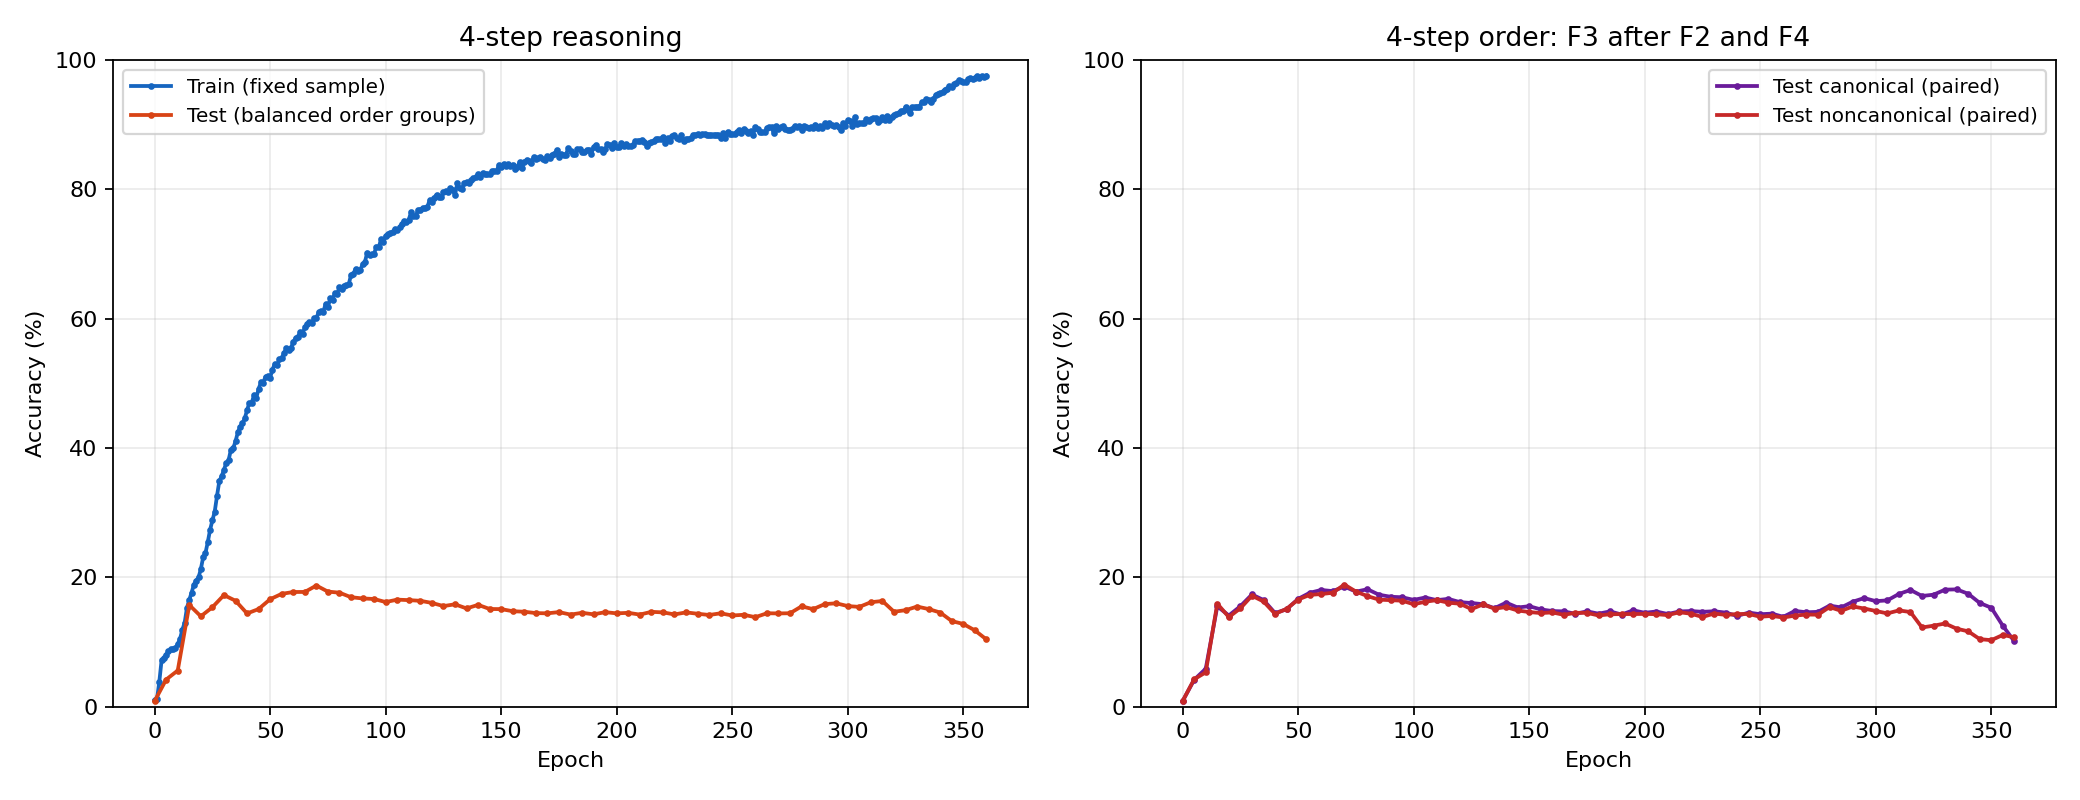

Values plotted in this chart, from the file beside it:
epoch, train_correct, train_n, train_accuracy, test_correct, test_n, test_accuracy, test_canonical_correct, test_canonical_n, test_canonical_accuracy, test_noncanonical_correct, test_noncanonical_n, test_noncanonical_accuracy, train_loss, learning_rate, elapsed_hours
0, 100, 10000, 0.01, 176, 20000, 0.0088, 88, 10000, 0.0088, 88, 10000, 0.0088, , 0, 6.362
1, 114, 10000, 0.0114, , , , , , , , , , 4.464, 5e-06, 6.896
2, 379, 10000, 0.0379, , , , , , , , , , 4.279, 1e-05, 7.3
3, 716, 10000, 0.0716, , , , , , , , , , 4.067, 1.5000000000000002e-05, 7.705
4, 754, 10000, 0.0754, , , , , , , , , , 3.582, 2e-05, 8.111
5, 806, 10000, 0.0806, 842, 20000, 0.0421, 417, 10000, 0.0417, 425, 10000, 0.0425, 2.948, 2.5e-05, 8.516
6, 857, 10000, 0.0857, , , , , , , , , , 2.733, 3.0000000000000004e-05, 8.923
7, 887, 10000, 0.0887, , , , , , , , , , 2.689, 3.5e-05, 9.328
8, 886, 10000, 0.0886, , , , , , , , , , 2.67, 4e-05, 9.733
9, 909, 10000, 0.0909, , , , , , , , , , 2.656, 4.5e-05, 10.14
10, 969, 10000, 0.0969, 1120, 20000, 0.056, 588, 10000, 0.0588, 532, 10000, 0.0532, 2.643, 5e-05, 10.54
11, 1050, 10000, 0.105, , , , , , , , , , 2.613, 5.5e-05, 10.95
12, 1192, 10000, 0.1192, , , , , , , , , , 2.557, 6.000000000000001e-05, 11.35
13, 1299, 10000, 0.1299, , , , , , , , , , 2.505, 6.500000000000001e-05, 11.76
14, 1532, 10000, 0.1532, , , , , , , , , , 2.46, 7e-05, 12.16
15, 1653, 10000, 0.1653, 3145, 20000, 0.1573, 1552, 10000, 0.1552, 1593, 10000, 0.1593, 2.419, 7.5e-05, 12.57
16, 1765, 10000, 0.1765, , , , , , , , , , 2.38, 8e-05, 12.97
17, 1888, 10000, 0.1888, , , , , , , , , , 2.34, 8.5e-05, 13.37
18, 1951, 10000, 0.1951, , , , , , , , , , 2.3, 9e-05, 13.78
19, 1998, 10000, 0.1998, , , , , , , , , , 2.266, 9.5e-05, 14.18
20, 2129, 10000, 0.2129, 2796, 20000, 0.1398, 1410, 10000, 0.141, 1386, 10000, 0.1386, 2.234, 0.0001, 14.59
21, 2309, 10000, 0.2309, , , , , , , , , , 2.195, 9.999993713996742e-05, 14.99
22, 2375, 10000, 0.2375, , , , , , , , , , 2.151, 9.99997484051765e-05, 15.39
23, 2545, 10000, 0.2545, , , , , , , , , , 2.103, 9.99994337960785e-05, 15.8
24, 2735, 10000, 0.2735, , , , , , , , , , 2.055, 9.99989933134655e-05, 16.2
25, 2880, 10000, 0.288, 3076, 20000, 0.1538, 1554, 10000, 0.1554, 1522, 10000, 0.1522, 2.01, 9.999842695844635e-05, 16.61
26, 3014, 10000, 0.3014, , , , , , , , , , 1.962, 9.99977347324469e-05, 17.01
27, 3260, 10000, 0.326, , , , , , , , , , 1.91, 9.999691663720982e-05, 17.42
28, 3489, 10000, 0.3489, , , , , , , , , , 1.863, 9.999597267479464e-05, 17.83
29, 3563, 10000, 0.3563, , , , , , , , , , 1.823, 9.99949028475778e-05, 18.23
30, 3662, 10000, 0.3662, 3451, 20000, 0.1726, 1735, 10000, 0.1735, 1716, 10000, 0.1716, 1.79, 9.99937071582526e-05, 18.63
31, 3770, 10000, 0.377, , , , , , , , , , 1.761, 9.999238560982917e-05, 19.04
32, 3810, 10000, 0.381, , , , , , , , , , 1.733, 9.999093820563452e-05, 19.44
33, 3972, 10000, 0.3972, , , , , , , , , , 1.707, 9.998936494931246e-05, 19.85
34, 3996, 10000, 0.3996, , , , , , , , , , 1.681, 9.998766584482371e-05, 20.25
35, 4101, 10000, 0.4101, 3277, 20000, 0.1638, 1650, 10000, 0.165, 1627, 10000, 0.1627, 1.657, 9.998584089644571e-05, 20.65
36, 4241, 10000, 0.4241, , , , , , , , , , 1.632, 9.99838901087728e-05, 21.06
37, 4324, 10000, 0.4324, , , , , , , , , , 1.609, 9.998181348671606e-05, 21.46
38, 4378, 10000, 0.4378, , , , , , , , , , 1.585, 9.997961103550342e-05, 21.87
39, 4457, 10000, 0.4457, , , , , , , , , , 1.564, 9.997728276067953e-05, 22.27
40, 4583, 10000, 0.4583, 2884, 20000, 0.1442, 1448, 10000, 0.1448, 1436, 10000, 0.1436, 1.544, 9.99748286681058e-05, 22.67
41, 4698, 10000, 0.4698, , , , , , , , , , 1.525, 9.997224876396042e-05, 23.08
42, 4699, 10000, 0.4699, , , , , , , , , , 1.507, 9.996954305473831e-05, 23.48
43, 4812, 10000, 0.4812, , , , , , , , , , 1.49, 9.996671154725108e-05, 23.89
44, 4774, 10000, 0.4774, , , , , , , , , , 1.474, 9.996375424862703e-05, 24.29
45, 4911, 10000, 0.4911, 3020, 20000, 0.151, 1507, 10000, 0.1507, 1513, 10000, 0.1513, 1.458, 9.996067116631118e-05, 24.69
46, 5016, 10000, 0.5016, , , , , , , , , , 1.443, 9.995746230806517e-05, 25.1
47, 5009, 10000, 0.5009, , , , , , , , , , 1.428, 9.99541276819673e-05, 25.5
48, 5104, 10000, 0.5104, , , , , , , , , , 1.415, 9.995066729641249e-05, 25.9
49, 5108, 10000, 0.5108, , , , , , , , , , 1.401, 9.994708116011226e-05, 26.31
50, 5088, 10000, 0.5088, 3324, 20000, 0.1662, 1667, 10000, 0.1667, 1657, 10000, 0.1657, 1.388, 9.994336928209469e-05, 26.71
51, 5211, 10000, 0.5211, , , , , , , , , , 1.375, 9.993953167170444e-05, 27.11
52, 5299, 10000, 0.5299, , , , , , , , , , 1.362, 9.993556833860271e-05, 27.52
53, 5282, 10000, 0.5282, , , , , , , , , , 1.35, 9.993147929276714e-05, 27.92
54, 5371, 10000, 0.5371, , , , , , , , , , 1.339, 9.992726454449192e-05, 28.32
55, 5395, 10000, 0.5395, 3490, 20000, 0.1745, 1761, 10000, 0.1761, 1729, 10000, 0.1729, 1.327, 9.992292410438771e-05, 28.72
56, 5464, 10000, 0.5464, , , , , , , , , , 1.316, 9.99184579833815e-05, 29.13
57, 5540, 10000, 0.554, , , , , , , , , , 1.305, 9.991386619271677e-05, 29.53
58, 5511, 10000, 0.5511, , , , , , , , , , 1.294, 9.990914874395336e-05, 29.93
59, 5549, 10000, 0.5549, , , , , , , , , , 1.284, 9.990430564896745e-05, 30.34
... 301 more rows
